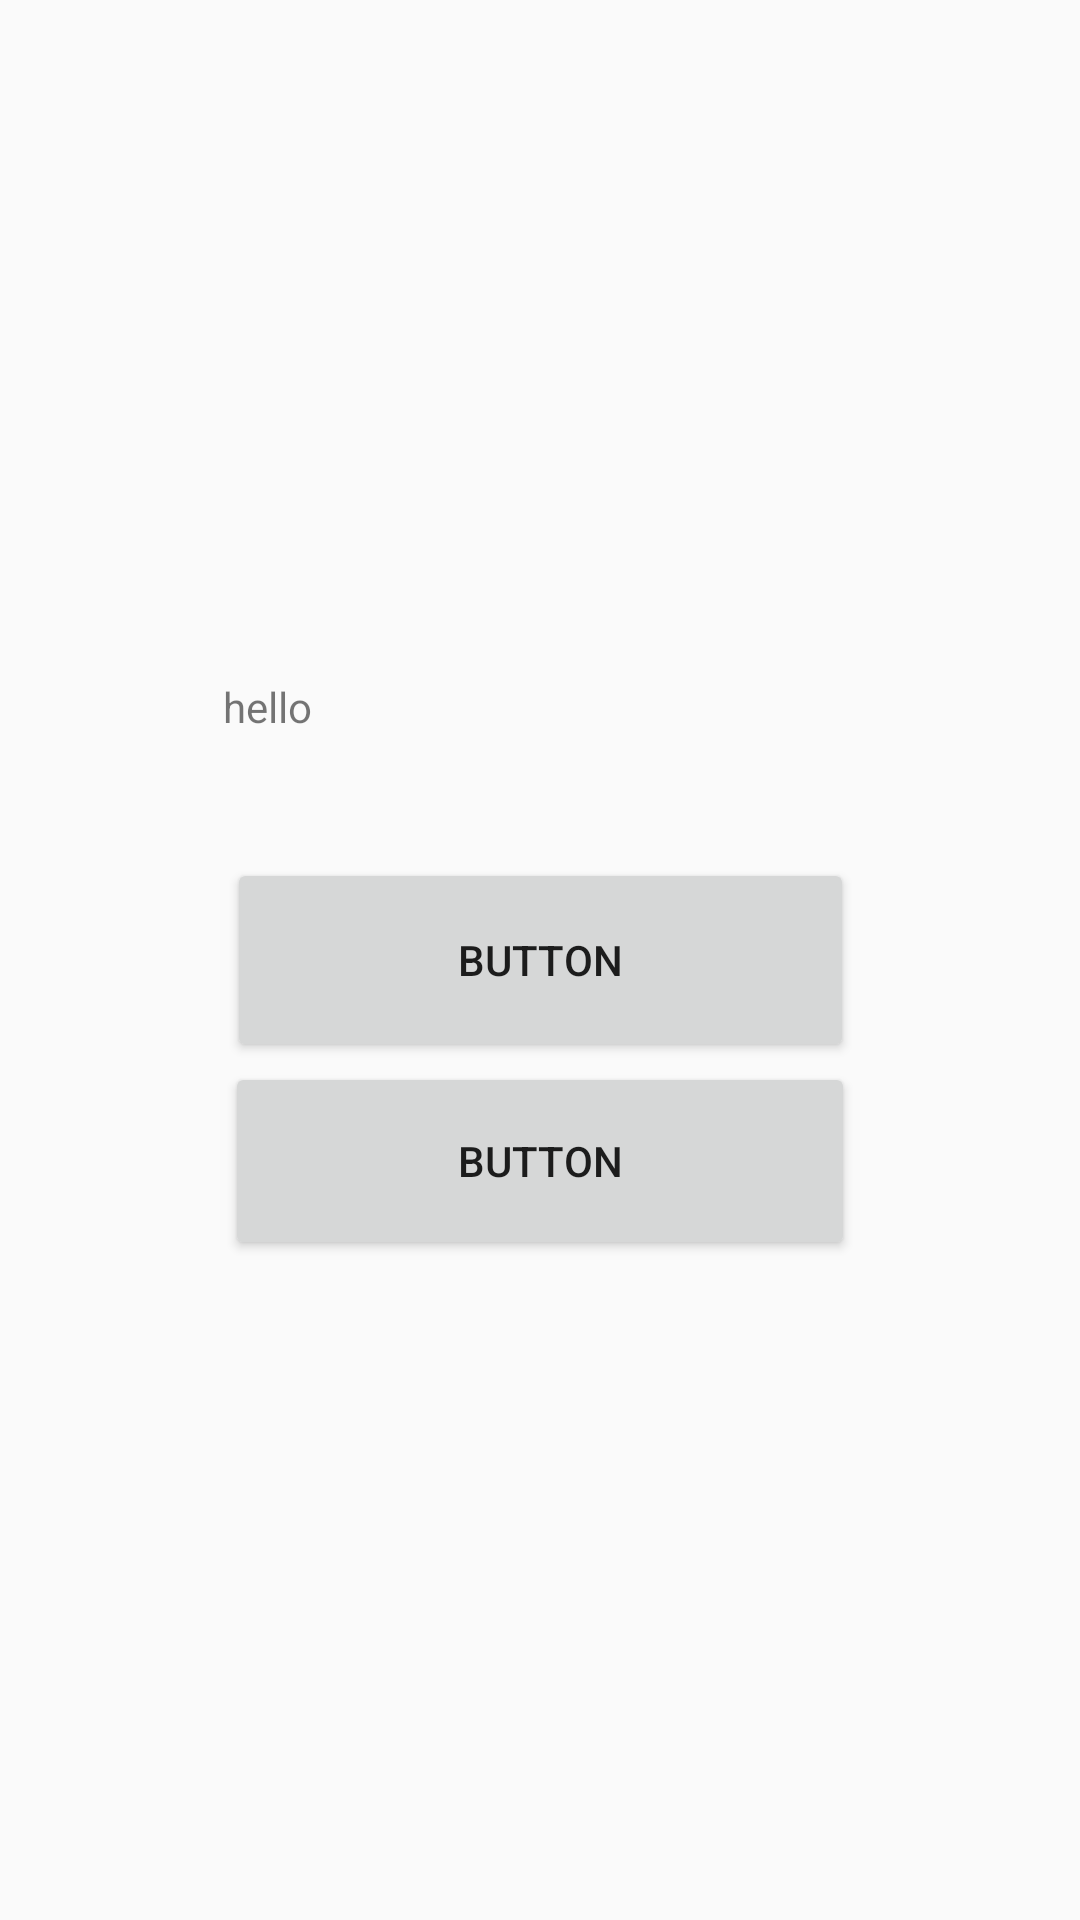

Produce the Android XML layout that renders to this screen, including the resource entries it uses.
<!-- AndroidManifest.xml: application theme AppTheme -->
<!-- res/layout/activity_main.xml -->
<?xml version="1.0" encoding="utf-8"?>
<androidx.constraintlayout.widget.ConstraintLayout xmlns:android="http://schemas.android.com/apk/res/android"
    xmlns:app="http://schemas.android.com/apk/res-auto"
    xmlns:tools="http://schemas.android.com/tools"
    android:layout_width="match_parent"
    android:layout_height="match_parent"
    tools:context=".MainActivity">

    <Button
        android:id="@+id/activity_main_customer_button"
        android:layout_width="209dp"
        android:layout_height="68dp"
        android:text="Button"
        app:layout_constraintBottom_toBottomOf="parent"
        app:layout_constraintEnd_toEndOf="parent"
        app:layout_constraintStart_toStartOf="parent"
        app:layout_constraintTop_toTopOf="@+id/activity_main_logo_imagview" />

    <Button
        android:id="@+id/activity_main_manager_button"
        android:layout_width="210dp"
        android:layout_height="66dp"
        android:text="Button"
        app:layout_constraintBottom_toBottomOf="parent"
        app:layout_constraintEnd_toEndOf="parent"
        app:layout_constraintHorizontal_bias="0.501"
        app:layout_constraintStart_toStartOf="parent"
        app:layout_constraintTop_toBottomOf="@+id/activity_main_customer_button"
        app:layout_constraintVertical_bias="0.0" />

    <ImageView
        android:id="@+id/activity_main_logo_imagview"
        android:layout_width="275dp"
        android:layout_height="181dp"
        app:layout_constraintEnd_toEndOf="parent"
        app:layout_constraintStart_toStartOf="parent"
        app:layout_constraintTop_toTopOf="parent"
        tools:srcCompat="@tools:sample/avatars" />

    <TextView
        android:id="@+id/textView_from_database"
        android:layout_width="211dp"
        android:layout_height="34dp"
        android:text="hello"
        app:layout_constraintBottom_toBottomOf="parent"
        app:layout_constraintEnd_toEndOf="parent"
        app:layout_constraintHorizontal_bias="0.498"
        app:layout_constraintStart_toStartOf="parent"
        app:layout_constraintTop_toTopOf="parent"
        app:layout_constraintVertical_bias="0.373" />

</androidx.constraintlayout.widget.ConstraintLayout>
<!-- resources referenced by this layout -->
<resources>
  <style name="AppTheme" parent="Theme.AppCompat.Light.DarkActionBar">
          
          <item name="colorPrimary">@color/colorButton</item>
          <item name="colorPrimaryDark">@color/colorPrimaryDark</item>
          <item name="colorAccent">@android:color/holo_blue_dark</item>
  
  
      </style>
  <color name="colorButton">#0B5862</color>
  <color name="colorPrimaryDark">#3700B3</color>
</resources>
